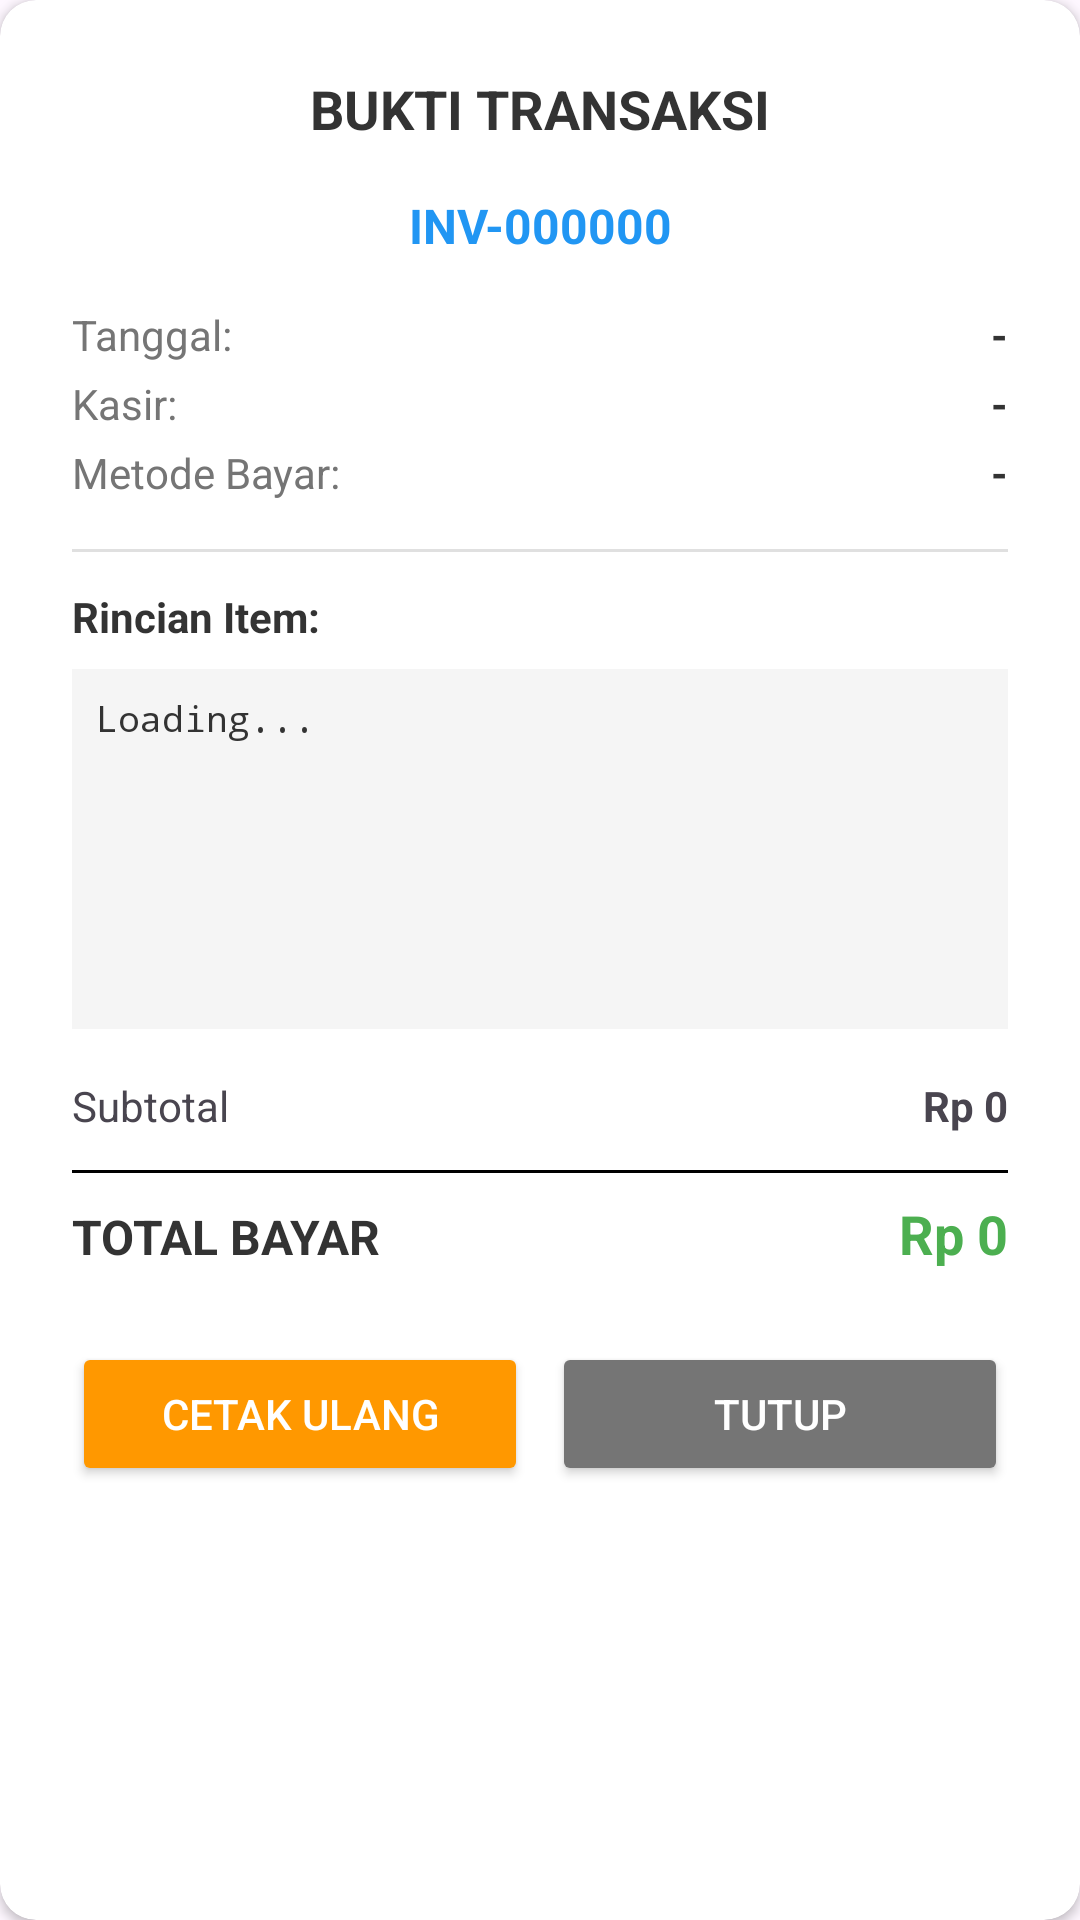

Write the Android layout XML for this screen, with the resource values it uses.
<!-- AndroidManifest.xml: application theme Theme.PosMajooClone -->
<!-- res/layout/dialog_history_detail.xml -->
<?xml version="1.0" encoding="utf-8"?>
<androidx.cardview.widget.CardView xmlns:android="http://schemas.android.com/apk/res/android"
    xmlns:app="http://schemas.android.com/apk/res-auto"
    android:layout_width="match_parent"
    android:layout_height="wrap_content"
    app:cardCornerRadius="12dp"
    android:layout_margin="16dp">

    <LinearLayout
        android:layout_width="match_parent"
        android:layout_height="wrap_content"
        android:orientation="vertical"
        android:padding="24dp">

        <TextView
            android:layout_width="match_parent"
            android:layout_height="wrap_content"
            android:text="BUKTI TRANSAKSI"
            android:textSize="18sp"
            android:textStyle="bold"
            android:textAlignment="center"
            android:layout_marginBottom="16dp"
            android:textColor="#333333"/>

        <TextView
            android:id="@+id/tvInvoice"
            android:layout_width="match_parent"
            android:layout_height="wrap_content"
            android:text="INV-000000"
            android:textAlignment="center"
            android:textColor="#2196F3"
            android:textStyle="bold"
            android:textSize="16sp"
            android:layout_marginBottom="16dp"/>

        <LinearLayout
            android:layout_width="match_parent"
            android:layout_height="wrap_content"
            android:orientation="horizontal"
            android:layout_marginBottom="4dp">
            <TextView
                android:layout_width="0dp"
                android:layout_height="wrap_content"
                android:layout_weight="1"
                android:text="Tanggal:"
                android:textColor="#757575"/>
            <TextView
                android:id="@+id/tvDate"
                android:layout_width="wrap_content"
                android:layout_height="wrap_content"
                android:text="-"
                android:textStyle="bold"
                android:textColor="#333333"/>
        </LinearLayout>

        <LinearLayout
            android:layout_width="match_parent"
            android:layout_height="wrap_content"
            android:orientation="horizontal"
            android:layout_marginBottom="4dp">
            <TextView
                android:layout_width="0dp"
                android:layout_height="wrap_content"
                android:layout_weight="1"
                android:text="Kasir:"
                android:textColor="#757575"/>
            <TextView
                android:id="@+id/tvCashier"
                android:layout_width="wrap_content"
                android:layout_height="wrap_content"
                android:text="-"
                android:textStyle="bold"
                android:textColor="#333333"/>
        </LinearLayout>

        <LinearLayout
            android:layout_width="match_parent"
            android:layout_height="wrap_content"
            android:orientation="horizontal"
            android:layout_marginBottom="16dp">
            <TextView
                android:layout_width="0dp"
                android:layout_height="wrap_content"
                android:layout_weight="1"
                android:text="Metode Bayar:"
                android:textColor="#757575"/>
            <TextView
                android:id="@+id/tvMethod"
                android:layout_width="wrap_content"
                android:layout_height="wrap_content"
                android:text="-"
                android:textStyle="bold"
                android:textColor="#333333"/>
        </LinearLayout>

        <View
            android:layout_width="match_parent"
            android:layout_height="1dp"
            android:background="#E0E0E0"
            android:layout_marginBottom="12dp"/>

        <TextView
            android:layout_width="wrap_content"
            android:layout_height="wrap_content"
            android:text="Rincian Item:"
            android:textStyle="bold"
            android:layout_marginBottom="8dp"
            android:textColor="#333333"/>

        <ScrollView
            android:layout_width="match_parent"
            android:layout_height="120dp"
            android:background="#F5F5F5"
            android:padding="8dp"
            android:layout_marginBottom="16dp">

            <TextView
                android:id="@+id/tvItems"
                android:layout_width="match_parent"
                android:layout_height="wrap_content"
                android:text="Loading..."
                android:lineSpacingExtra="4dp"
                android:fontFamily="monospace"
                android:textSize="12sp"
                android:textColor="#333333"/>
        </ScrollView>

        <LinearLayout
            android:layout_width="match_parent"
            android:layout_height="wrap_content"
            android:orientation="vertical"
            android:layout_marginBottom="12dp">

            <LinearLayout
                android:layout_width="match_parent"
                android:layout_height="wrap_content"
                android:orientation="horizontal">
                <TextView
                    android:layout_width="0dp"
                    android:layout_height="wrap_content"
                    android:layout_weight="1"
                    android:text="Subtotal"/>
                <TextView
                    android:id="@+id/tvHistorySubtotal"
                    android:layout_width="wrap_content"
                    android:layout_height="wrap_content"
                    android:text="Rp 0"
                    android:textStyle="bold"/>
            </LinearLayout>

            <LinearLayout
                android:id="@+id/layoutHistoryDiscount"
                android:layout_width="match_parent"
                android:layout_height="wrap_content"
                android:orientation="horizontal"
                android:visibility="gone">
                <TextView
                    android:layout_width="0dp"
                    android:layout_height="wrap_content"
                    android:layout_weight="1"
                    android:text="Diskon"/>
                <TextView
                    android:id="@+id/tvHistoryDiscount"
                    android:layout_width="wrap_content"
                    android:layout_height="wrap_content"
                    android:text="- Rp 0"
                    android:textColor="#4CAF50"
                    android:textStyle="bold"/>
            </LinearLayout>

            <LinearLayout
                android:id="@+id/layoutHistoryTax"
                android:layout_width="match_parent"
                android:layout_height="wrap_content"
                android:orientation="horizontal"
                android:visibility="gone">
                <TextView
                    android:layout_width="0dp"
                    android:layout_height="wrap_content"
                    android:layout_weight="1"
                    android:text="Pajak (PPN)"/>
                <TextView
                    android:id="@+id/tvHistoryTax"
                    android:layout_width="wrap_content"
                    android:layout_height="wrap_content"
                    android:text="Rp 0"
                    android:textColor="#D32F2F"
                    android:textStyle="bold"/>
            </LinearLayout>
        </LinearLayout>
        <View
            android:layout_width="match_parent"
            android:layout_height="1dp"
            android:background="#000000"
            android:layout_marginBottom="8dp"/>

        <LinearLayout
            android:layout_width="match_parent"
            android:layout_height="wrap_content"
            android:orientation="horizontal"
            android:layout_marginBottom="24dp">
            <TextView
                android:layout_width="0dp"
                android:layout_height="wrap_content"
                android:layout_weight="1"
                android:text="TOTAL BAYAR"
                android:textSize="16sp"
                android:textStyle="bold"
                android:textColor="#333333"/>
            <TextView
                android:id="@+id/tvTotal"
                android:layout_width="wrap_content"
                android:layout_height="wrap_content"
                android:text="Rp 0"
                android:textSize="18sp"
                android:textStyle="bold"
                android:textColor="#4CAF50"/>
        </LinearLayout>

        <LinearLayout
            android:layout_width="match_parent"
            android:layout_height="wrap_content"
            android:orientation="horizontal"
            android:weightSum="2">

            <Button
                android:id="@+id/btnPrint"
                android:layout_width="0dp"
                android:layout_height="wrap_content"
                android:layout_weight="1"
                android:text="CETAK ULANG"
                android:backgroundTint="#FF9800"
                android:textColor="#FFFFFF"
                android:layout_marginEnd="8dp"/>

            <Button
                android:id="@+id/btnClose"
                android:layout_width="0dp"
                android:layout_height="wrap_content"
                android:layout_weight="1"
                android:text="TUTUP"
                android:backgroundTint="#757575"
                android:textColor="#FFFFFF"/>
        </LinearLayout>

    </LinearLayout>
</androidx.cardview.widget.CardView>
<!-- resources referenced by this layout -->
<resources>
  <style name="Theme.PosMajooClone" parent="Base.Theme.PosMajooClone" />
  <style name="Base.Theme.PosMajooClone" parent="Theme.Material3.DayNight.NoActionBar">
          
          
      </style>
</resources>
